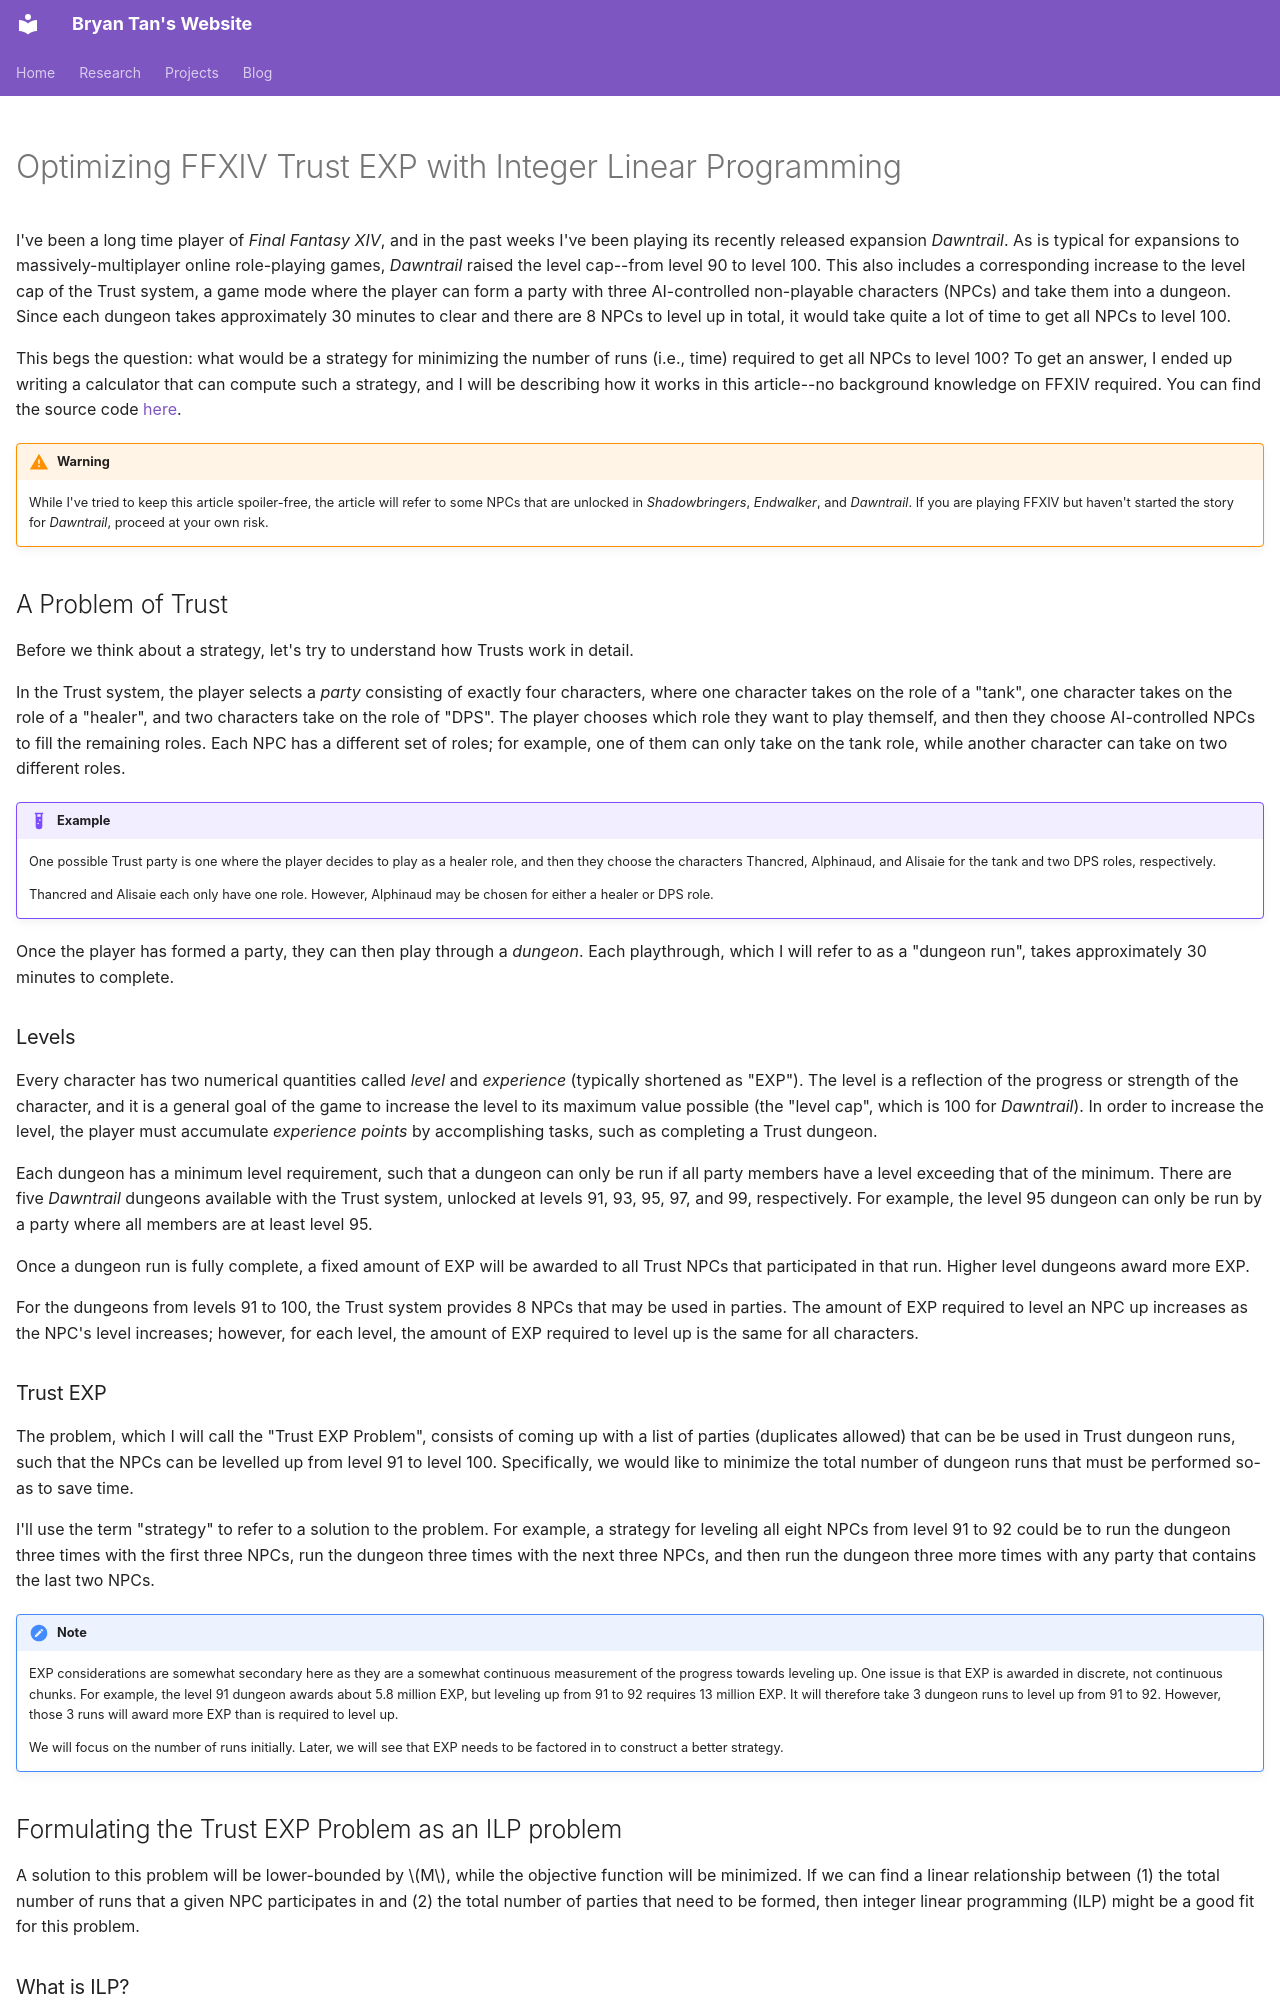

repository: Technius/technius.github.io · page: blog/review/optimizing-ffxiv-trust-exp-with-ilp/index.html · generator: mkdocs

---
description: An example of applying ILP to solve an optimization problem.
date: 2024-07-09

search:
  exclude: true
hide: [navigation, toc]
---

# Optimizing FFXIV Trust EXP with Integer Linear Programming

I've been a long time player of _Final Fantasy XIV_, and in the past weeks I've
been playing its recently released expansion _Dawntrail_.
As is typical for expansions to massively-multiplayer online role-playing games,
_Dawntrail_ raised the level cap--from level 90 to level 100.
This also includes a corresponding increase to the level cap of the Trust
system, a game mode where the player can form a party with three AI-controlled
non-playable characters (NPCs) and take them into a dungeon.
Since each dungeon takes approximately 30 minutes to clear and there are 8 NPCs
to level up in total, it would take quite a lot of time to get all NPCs to
level 100.

This begs the question: what would be a strategy for minimizing the number of
runs (i.e., time) required to get all NPCs to level 100?
To get an answer, I ended up writing a calculator that can compute such a
strategy, and I will be describing how it works in this article--no background
knowledge on FFXIV required.
You can find the source code [here][calculator-sources].

<!-- more -->

!!! warning
    While I've tried to keep this article spoiler-free, the article will refer
    to some NPCs that are unlocked in _Shadowbringers_, _Endwalker_, and
    _Dawntrail_.
    If you are playing FFXIV but haven't started the story for _Dawntrail_,
    proceed at your own risk.

## A Problem of Trust

Before we think about a strategy, let's try to understand how Trusts work in
detail.

In the Trust system, the player selects a _party_ consisting of exactly four
characters, where one character takes on the role of a "tank", one character
takes on the role of a "healer", and two characters take on the role of "DPS".
The player chooses which role they want to play themself, and then they choose
AI-controlled NPCs to fill the remaining roles.
Each NPC has a different set of roles; for example, one of them can only take
on the tank role, while another character can take on two different roles.

!!! example
    One possible Trust party is one where the player decides to play as a healer
    role, and then they choose the characters Thancred, Alphinaud, and Alisaie
    for the tank and two DPS roles, respectively.

    Thancred and Alisaie each only have one role.
    However, Alphinaud may be chosen for either a healer or DPS role.

Once the player has formed a party, they can then play through a _dungeon_.
Each playthrough, which I will refer to as a "dungeon run", takes approximately
30 minutes to complete.

### Levels

Every character has two numerical quantities called _level_ and _experience_
(typically shortened as "EXP").
The level is a reflection of the progress or strength of the character, and it
is a general goal of the game to increase the level to its maximum value
possible (the "level cap", which is 100 for _Dawntrail_).
In order to increase the level, the player must accumulate _experience points_
by accomplishing tasks, such as completing a Trust dungeon.

Each dungeon has a minimum level requirement, such that a dungeon can only be
run if all party members have a level exceeding that of the minimum.
There are five _Dawntrail_ dungeons available with the Trust system, unlocked at
levels 91, 93, 95, 97, and 99, respectively.
For example, the level 95 dungeon can only be run by a party where all members
are at least level 95.

Once a dungeon run is fully complete, a fixed amount of EXP will be awarded to
all Trust NPCs that participated in that run.
Higher level dungeons award more EXP.

For the dungeons from levels 91 to 100, the Trust system provides 8 NPCs that
may be used in parties.
The amount of EXP required to level an NPC up increases as the NPC's level
increases;
however, for each level, the amount of EXP required to level up is the same for
all characters.
